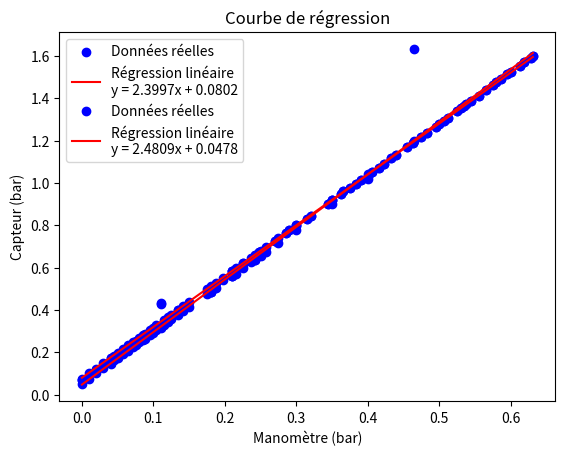

The matplotlib source for this figure:
# -*- coding: utf-8 -*-
"""Untitled34.ipynb

Automatically generated by Colab.

Original file is located at
    https://colab.research.google.com/<link-removed>

Ce code genere la courbe de regression linéaire des données du capteur pression en fonction des valeurs du manometre.

*Capteur avec bornier bleu et vert*
"""

import numpy as np
import matplotlib.pyplot as plt
from scipy.stats import linregress

# Données extraites du fichier PDF
capteur_bars = np.array([
    0.0735, 0.4012, 0.5821, 0.2323, 0.4309, 0.1716, 0.3160, 0.7987, 0.2136, 0.9207,
    1.041, 0.3667, 0.4301, 1.1972, 0.5118, 0.2503, 0.1847, 0.1726, 0.1001, 0.1493,
    0.2806, 0.1236, 0.2557, 0.3035, 0.1957, 0.2874, 0.2686, 0.4015, 0.3767, 0.4975,
    0.5288, 0.4165, 0.3527, 0.3268, 0.5494, 0.4367, 0.5102, 0.5821, 0.6588, 0.5102,
    0.5821, 0.6588, 0.6472, 0.6978, 0.7376, 0.6792, 0.6187, 0.5964, 0.6217, 0.6739,
    0.7272, 0.7646, 0.7754, 0.8, 0.9200, 0.0683, 0.9018, 0.9627, 0.8428, 0.8315,
    0.9462, 0.9749, 0.9934, 1.0121, 1.0346, 1.07172, 1.0902, 1.1176, 1.1329, 1.1713,
    1.1877, 1.2175, 1.2372, 1.2655, 1.0501, 1.2777, 1.3643, 1.3385, 1.3075, 1.2935,
    1.3524, 1.3719, 1.3872, 1.4093, 1.4387, 1.4896, 1.4623, 1.4773, 1.5125, 1.525,
    1.5692, 1.5984, 1.5912, 1.5532
])

manometre_mbar = np.array([
    0, 135, 210, 65, 110, 40, 100, 300, 58, 350, 400, 121, 110, 465, 180, 72, 45, 40,
    10, 30, 85, 20, 75, 95, 50, 88, 80, 135, 125, 175, 188, 141, 115, 104, 197, 150,
    180, 210, 242, 180, 210, 242, 237, 258, 274, 250, 225, 216, 226, 248, 270, 285,
    290, 300, 350, 0, 345, 365, 320, 315, 363, 375, 383, 390, 400, 415, 422, 433, 440,
    455, 463, 475, 483, 495, 406, 500, 535, 525, 512, 506, 530, 538, 544, 555, 565,
    586, 575, 580, 595, 600, 618, 631, 628, 613
])

# Conversion des valeurs du manomètre en bars (1 bar = 1000 mbar)
manometre_bars = manometre_mbar / 1000


# Régression linéaire (linregress)
slope, intercept, r_value, p_value, std_err = linregress(manometre_bars, capteur_bars)

# Générer des valeurs pour la courbe de régression
manometre_fit = np.linspace(min(manometre_bars), max(manometre_bars), 100)
capteur_fit = slope * manometre_fit + intercept # y = ax + b où b est l'intercept determiner par la fonction linregress et slope coeff de regression


plt.scatter(manometre_bars, capteur_bars, color='blue', label="Données réelles")
plt.plot(manometre_fit, capteur_fit, color='red', label=f"Régression linéaire\ny = {slope:.4f}x + {intercept:.4f}")
plt.xlabel("Manomètre (bar)")
plt.ylabel("Capteur (bar)")
plt.title("Courbe de régression")
plt.legend()
plt.grid()
plt.show()
print("coeff de regression", slope)

"""**Code pour le capteur pression2 (bornier Bleu/Bleu)**"""

from scipy.stats import linregress
manometre_mbar2 = np.array([
    0, 135, 210, 65, 110, 40, 100, 300, 58, 350, 400, 121, 110, 465, 180, 72, 45, 40, 10, 30,
    85, 20, 75, 95, 50, 88, 80, 135, 125, 175, 188, 141, 115, 104, 197, 150, 180, 210, 242, 180,
    210, 242, 237, 258, 274, 250, 225, 216, 226, 248, 270, 285, 290, 300, 350, 0, 345, 365, 320,
    315, 363, 375, 383, 390, 400, 415, 422, 433, 440, 455, 463, 475, 483, 495, 406, 500, 535, 525,
    512, 506, 530, 538, 544, 555, 565, 586, 575, 580, 595, 600, 618, 631, 628, 613
])

capteur_bars2 = np.array([
    0.0525, 0.3786, 0.5608, 0.2084, 0.3172, 0.1473, 0.2932, 0.7776, 0.1926, 0.8985, 1.0184, 0.3453,
    0.3175, 1.634, 0.4872, 0.2263, 0.1621, 0.1487, 0.0758, 0.1253, 0.2576, 0.1015, 0.2348, 0.2826,
    0.1747, 0.2645, 0.2468, 0.3789, 0.3557, 0.4774, 0.5057, 0.3943, 0.3312, 0.3045, 0.5396, 0.4159,
    0.4872, 0.5595, 0.6362, 0.4872, 0.5595, 0.6362, 0.6247, 0.6756, 0.7139, 0.6568, 0.5963, 0.5715,
    0.6217, 0.6739, 0.7272, 0.7646, 0.7754, 0.8, 0.9200, 0.0683, 0.9018, 0.9627, 0.8428, 0.8315,
    0.9462, 0.9749, 0.9934, 1.0121, 1.0346, 1.07172, 1.0902, 1.1176, 1.1329, 1.1713, 1.1877, 1.2175,
    1.2372, 1.2655, 1.0501, 1.2777, 1.3643, 1.3385, 1.3075, 1.2935, 1.3524, 1.3719, 1.3872, 1.4093,
    1.4387, 1.4896, 1.4623, 1.4773, 1.5125, 1.525, 1.5692, 1.5984, 1.5912, 1.5532
])

# Conversion des valeurs du manomètre en bars (1 bar = 1000 mbar)
manometre_bars2 = manometre_mbar2 / 1000

# Régression linéaire (linregress)
slope2, intercept2, r_value2, p_value2, std_err2 = linregress(manometre_bars2, capteur_bars2)

# Générer des valeurs pour la courbe de régression
manometre_fit2 = np.linspace(min(manometre_bars2), max(manometre_bars2), 100)
capteur_fit2 = slope2 * manometre_fit2 + intercept2

# Tracé des données et de la régression
plt.scatter(manometre_bars2, capteur_bars2, color='blue', label="Données réelles")
plt.plot(manometre_fit2, capteur_fit2, color='red', label=f"Régression linéaire\ny = {slope2:.4f}x + {intercept2:.4f}")
plt.xlabel("Manomètre (bar)")
plt.ylabel("Capteur (bar)")
plt.title("Courbe de régression")
plt.legend()
plt.grid()
plt.show()

print("Coefficient de régression:", slope2)